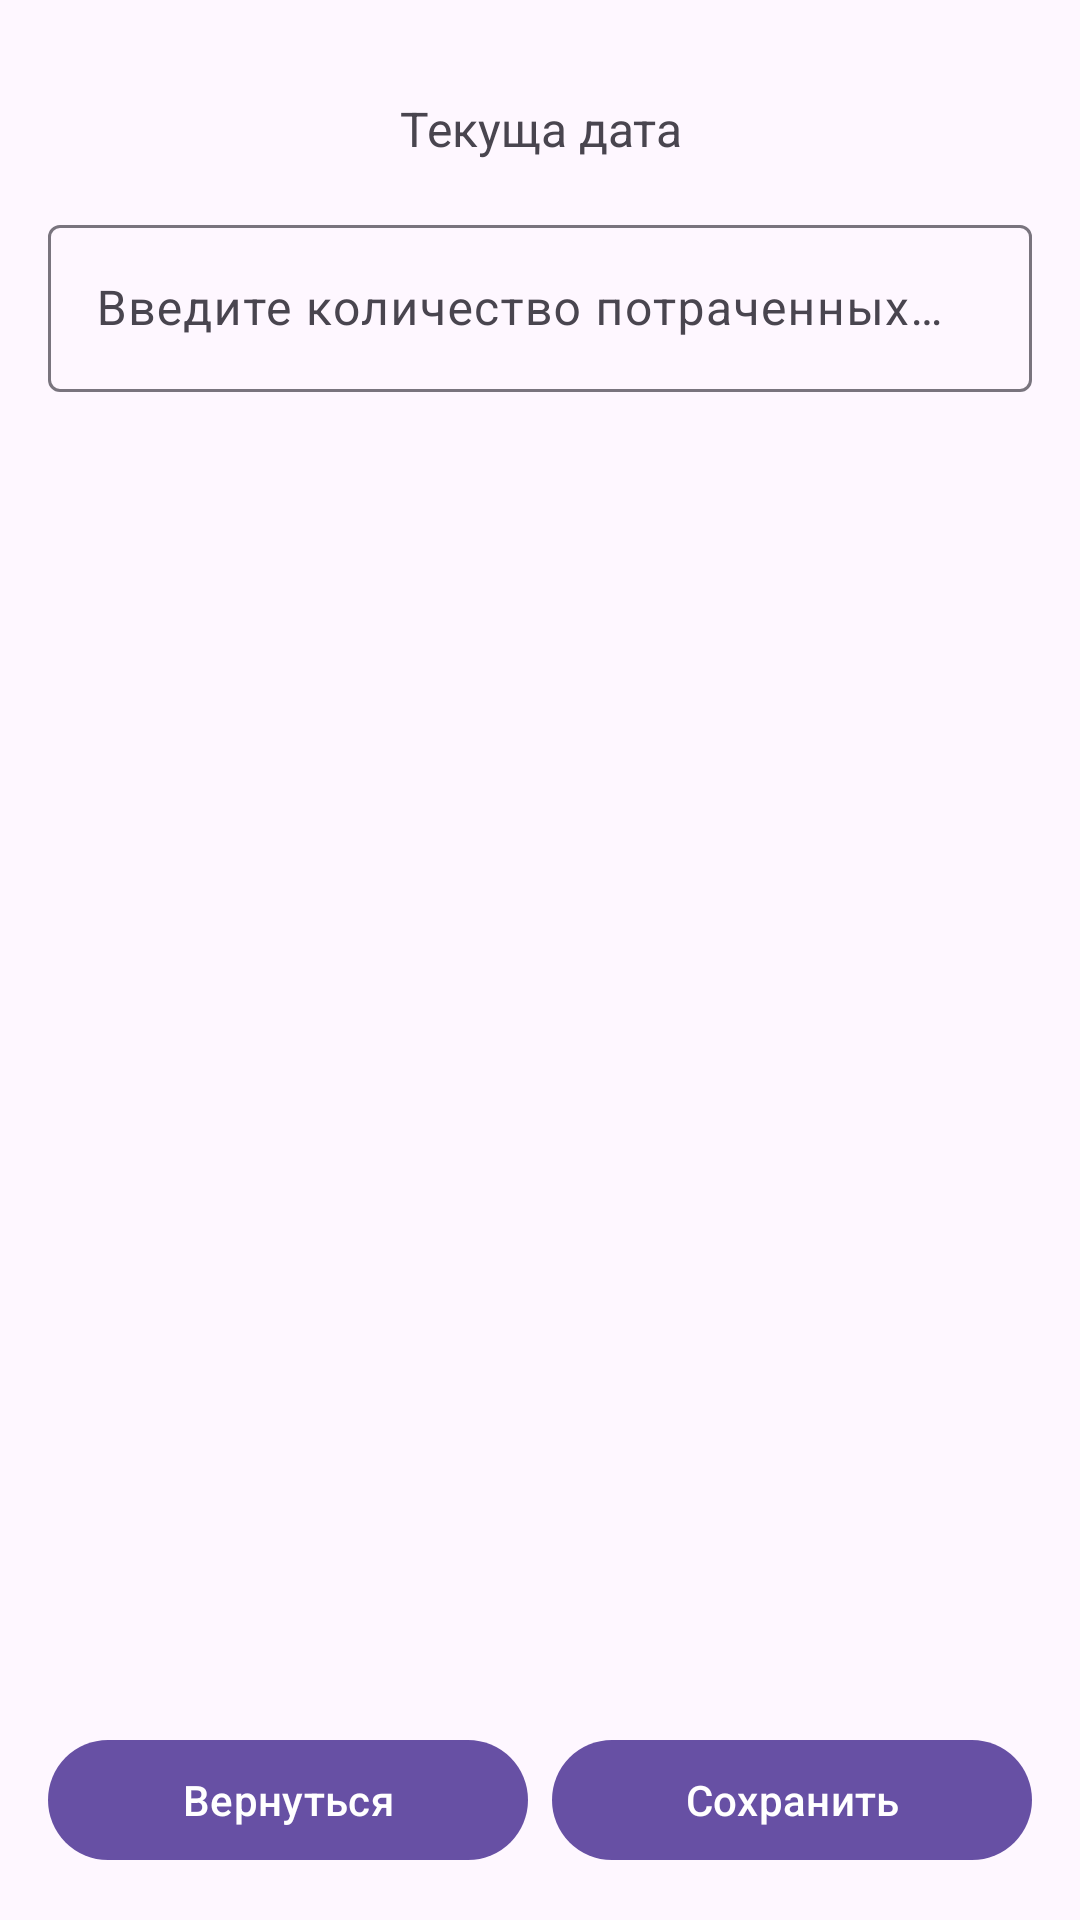

The Android layout XML behind this screen, and the referenced resources:
<!-- AndroidManifest.xml: application theme Theme.NewRoomProject -->
<!-- res/layout/fragment_calorie_consumption_list.xml -->
<?xml version="1.0" encoding="utf-8"?>
<androidx.constraintlayout.widget.ConstraintLayout xmlns:android="http://schemas.android.com/apk/res/android"
    xmlns:tools="http://schemas.android.com/tools"
    android:layout_width="match_parent"
    android:layout_height="match_parent"
    xmlns:app="http://schemas.android.com/apk/res-auto"
    android:padding="16dp"
    tools:context=".ui.calorieSpendList.CalorieSpendListFragment">

    <TextView
        android:id="@+id/tv_cons_list_title"
        android:layout_width="match_parent"
        android:layout_height="wrap_content"
        android:text="Текуща дата"
        android:textSize="16sp"
        android:gravity="center"
        android:padding="16dp"
        app:layout_constraintEnd_toEndOf="parent"
        app:layout_constraintStart_toStartOf="parent"
        app:layout_constraintTop_toTopOf="parent" />

    <com.google.android.material.textfield.TextInputLayout
        android:id="@+id/textInputLayout"
        android:layout_width="match_parent"
        android:layout_height="wrap_content"
        app:layout_constraintEnd_toEndOf="parent"
        app:layout_constraintTop_toBottomOf="@+id/tv_cons_list_title">

        <com.google.android.material.textfield.TextInputEditText
            android:id="@+id/input_consump_callorie"
            android:layout_width="match_parent"
            android:layout_height="wrap_content"
            android:hint="Введите количество потраченных каллорий"
            android:inputType="number" />
    </com.google.android.material.textfield.TextInputLayout>

    <androidx.recyclerview.widget.RecyclerView
        android:id="@+id/rvCategories"
        android:layout_width="match_parent"
        android:layout_height="0dp"
        android:layout_gravity="center"

        app:layoutManager="androidx.recyclerview.widget.LinearLayoutManager"
        app:layout_constraintBottom_toTopOf="@+id/linearLayout"
        app:layout_constraintEnd_toEndOf="parent"
        app:layout_constraintStart_toStartOf="parent"
        app:layout_constraintTop_toBottomOf="@+id/textInputLayout"
        app:spanCount="1"
        tools:itemCount="6"
        tools:listitem="@layout/item_consumption" />

    <LinearLayout
        android:id="@+id/linearLayout"
        android:layout_width="match_parent"
        android:layout_height="wrap_content"
        android:orientation="horizontal"
        app:layout_constraintBottom_toBottomOf="parent"
        tools:layout_editor_absoluteX="16dp">

        <com.google.android.material.button.MaterialButton
            android:id="@+id/btn_back_to_dashboard"
            android:layout_width="match_parent"
            android:layout_height="wrap_content"
            android:layout_marginEnd="4dp"
            android:layout_weight="1"
            android:text="Вернуться" />

        <com.google.android.material.button.MaterialButton
            android:id="@+id/btn_save_cons"
            android:layout_marginStart="4dp"
            android:layout_width="match_parent"
            android:layout_height="wrap_content"
            android:layout_weight="1"
            android:text="Сохранить" />
    </LinearLayout>




</androidx.constraintlayout.widget.ConstraintLayout>
<!-- res/layout/item_consumption.xml (included above) -->
<?xml version="1.0" encoding="utf-8"?>
<androidx.cardview.widget.CardView
    xmlns:android="http://schemas.android.com/apk/res/android"
    xmlns:app="http://schemas.android.com/apk/res-auto"
    android:layout_width="match_parent"
    android:layout_height="wrap_content"
    android:layout_marginVertical="4dp"
    app:cardCornerRadius="8dp"
    >

    <LinearLayout
        android:layout_width="match_parent"
        android:layout_height="match_parent"
        android:layout_marginVertical="4dp"
        android:padding="8dp"
        android:orientation="vertical">


        <TextView
            android:id="@+id/card_data_consump"
            android:layout_width="wrap_content"
            android:layout_height="wrap_content"
            android:layout_marginEnd="42dp"
            android:padding="4dp"
            android:text="Дата" />

        <TextView
            android:id="@+id/card_value_consump"
            android:layout_width="wrap_content"
            android:layout_height="wrap_content"
            android:padding="4dp"
            android:text="Значение" />

    </LinearLayout>

</androidx.cardview.widget.CardView>
<!-- resources referenced by this layout -->
<resources>
  <style name="Theme.NewRoomProject" parent="Base.Theme.NewRoomProject" />
  <style name="Base.Theme.NewRoomProject" parent="Theme.Material3.DayNight.NoActionBar">
          
          
      </style>
</resources>
